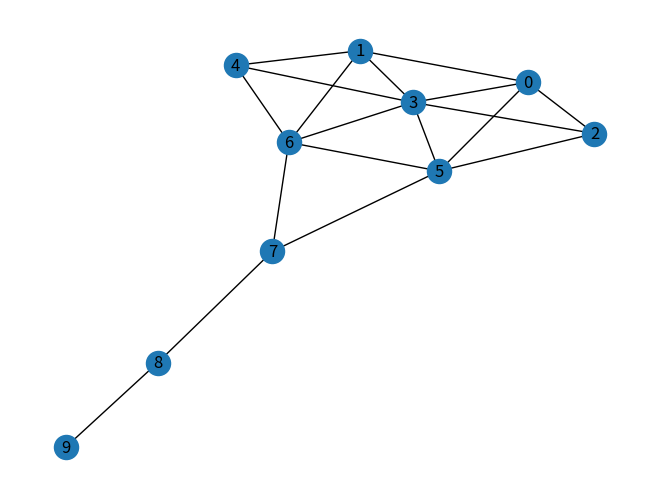

Here is the Python script that generated this plot:
#!/usr/bin/env python
# coding: utf-8

# In[1]:


import networkx as nx
import matplotlib.pyplot as plt
import pandas as pd
from numpy import linalg as LA
from collections import defaultdict


# In[2]:


Knetwork = nx.krackhardt_kite_graph()


# In[4]:


nx.draw(Knetwork, with_labels = True)


# In[5]:


vertices_list = list(Knetwork.nodes())
store_sum = {x: 0.0 for x in vertices_list}
short_paths = defaultdict(dict)
betweenness_centrality_vector = []
avg = 0
# Get shortest paths between all pairs of vertices
for s, vertex in enumerate(vertices_list[:-1]):
    for t in vertices_list[s+1:]:
        short_paths[vertex][t] = [path for path in nx.all_shortest_paths(Knetwork, vertex, t)]

for vertex in vertices_list:
    counter = 0
    sum = 0
    for s, vertex1 in enumerate(vertices_list[:-1]):        
        for vertex2 in vertices_list[s+1:]:
            counter = 0
            avg = 0
            for path in short_paths[vertex1][vertex2]:
                if vertex in path[1:-1]:
                    counter = counter+1
                    if counter > 1:
                        sum = sum - 0.5
                    avg = avg + (1 / len(short_paths[vertex1][vertex2]))
                    sum = sum + avg
                    store_sum[vertex.real] = sum
                    
for i in store_sum.values():
    betweenness_centrality_vector.append(i)


# In[6]:


print("The vector of betweenness centralities:- ")
betweenness_centrality_vector 
